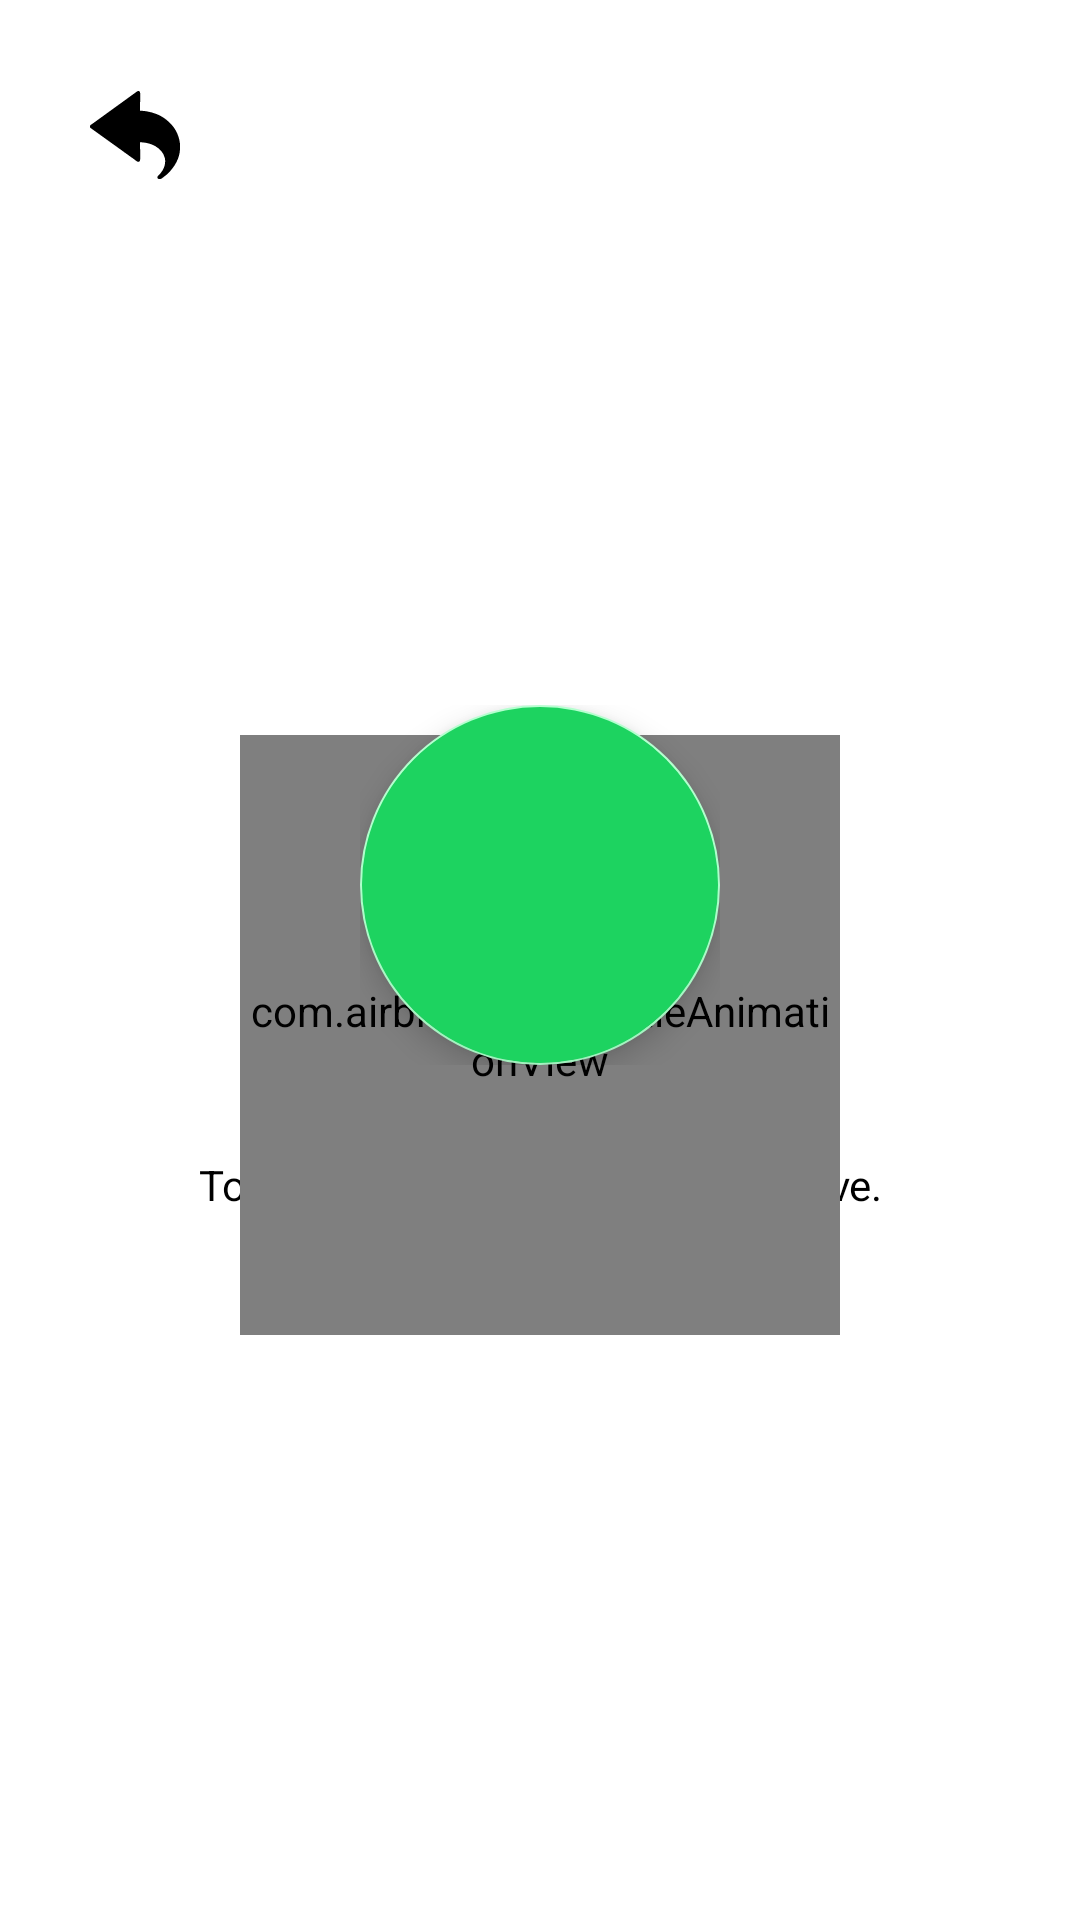

Produce the Android XML layout that renders to this screen, including the resource entries it uses.
<!-- AndroidManifest.xml: application theme Theme.Achordpany -->
<!-- res/layout/activity_guesthome.xml -->
<?xml version="1.0" encoding="utf-8"?>
<androidx.coordinatorlayout.widget.CoordinatorLayout xmlns:android="http://schemas.android.com/apk/res/android"
    xmlns:app="http://schemas.android.com/apk/res-auto"
    xmlns:tools="http://schemas.android.com/tools"
    android:id="@+id/container"
    android:background="#FFFFFF"
    android:layout_width="match_parent"
    android:layout_height="match_parent">

    
    <ImageView
        android:id="@+id/btnBack_GUEST"
        android:layout_width="30dp"
        android:layout_height="30dp"
        android:layout_marginStart="30dp"
        android:layout_marginTop="30dp"
        android:contentDescription="@string/image_description"
        app:layout_constraintEnd_toEndOf="parent"
        app:layout_constraintHorizontal_bias="0.958"
        app:layout_constraintStart_toStartOf="parent"
        app:layout_constraintTop_toTopOf="parent"
        app:srcCompat="@drawable/ic_return_black_24dp" />

    
    <TextView
        android:id="@+id/description_GUEST"
        android:layout_width="wrap_content"
        android:layout_height="wrap_content"
        android:layout_marginTop="150dp"
        android:text="To start listening, tap the icon above."
        android:textColor="@color/black"
        android:layout_gravity="center"
        android:gravity="center"
        app:layout_constraintEnd_toEndOf="parent"
        app:layout_constraintStart_toStartOf="parent"
        app:layout_constraintTop_toBottomOf="@id/fab_GUEST"
        tools:ignore="HardcodedText" />

    
    <com.airbnb.lottie.LottieAnimationView
        android:id="@+id/circle_waveanimation"
        android:layout_width="200dp"
        android:layout_height="200dp"
        android:layout_gravity="center_horizontal"
        android:layout_marginTop="245dp"
        app:lottie_rawRes="@raw/circlewave_animation"
        app:lottie_loop="true"
        app:lottie_autoPlay="true"/>

    
    <FrameLayout
        android:layout_width="wrap_content"
        android:layout_height="wrap_content"
        android:layout_gravity="center"
        android:layout_marginTop="-50dp">

        
        <com.google.android.material.floatingactionbutton.FloatingActionButton
            android:id="@+id/fab_GUEST"
            android:layout_width="120dp"
            android:layout_height="120dp"
            android:src="@drawable/ic_searchsong_black_64dp"
            android:backgroundTint="@color/light_green"
            android:tint="@android:color/black"
            android:elevation="8dp"
            android:contentDescription="@string/fab_search"
            app:maxImageSize="0dp"/>

    </FrameLayout>

</androidx.coordinatorlayout.widget.CoordinatorLayout>
<!-- resources referenced by this layout -->
<resources>
  <color name="black">#FF000000</color>
  <color name="light_green">#FF1DD360</color>
  <!-- drawable ic_return_black_24dp: vector/xml drawable (drawable, 4053 chars, omitted) -->
  <string name="fab_search">Search or Main Action</string>
  <string name="image_description">Return</string>
  <style name="Theme.Achordpany" parent="Theme.MaterialComponents.DayNight.DarkActionBar">
          
          <item name="android:windowBackground">@color/background_light</item>
          
          <item name="colorPrimary">@color/light_green</item>
          <item name="colorPrimaryVariant">@color/light_green_700</item>
          <item name="colorOnPrimary">@color/text_dark</item>
          
          <item name="colorSecondary">@color/dark_green_200</item>
          <item name="colorSecondaryVariant">@color/dark_green_700</item>
          <item name="colorOnSecondary">@color/text_dark</item>
          
          <item name="android:statusBarColor">?attr/colorPrimaryVariant</item>
          
          <item name="bottomNavigationStyle">@style/Widget.BottomNavigationView</item>
  
      </style>
  <color name="background_light">#FFFAFAFA</color>
  <color name="light_green_700">#FF11843C</color>
  <color name="text_dark">#FF121212</color>
  <color name="dark_green_200">#FFAEFFCB</color>
  <color name="dark_green_700">#FF009635</color>
  <style name="Widget.BottomNavigationView" parent="Widget.MaterialComponents.BottomNavigationView">
          <item name="itemIconTint">@color/bottom_nav_color</item>
          <item name="itemTextColor">@color/bottom_nav_color</item>
      </style>
</resources>
